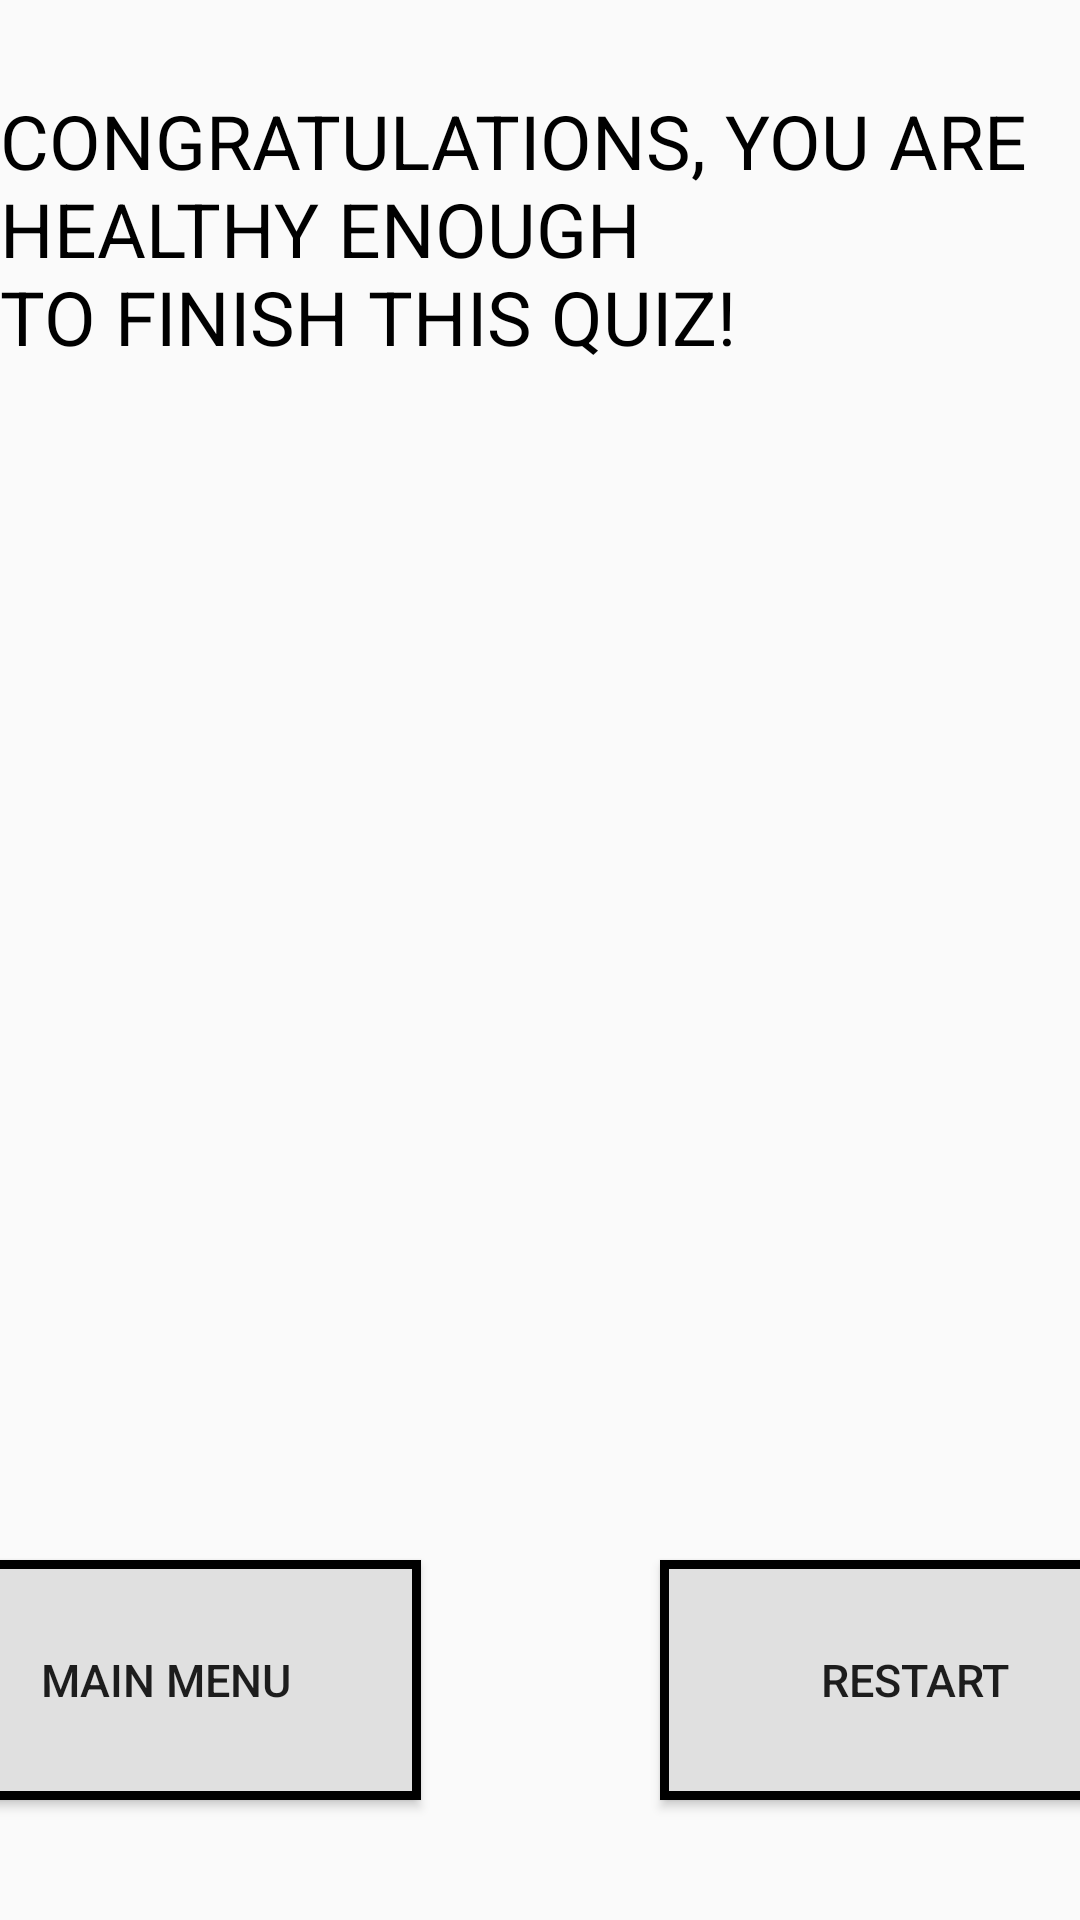

Produce the Android XML layout that renders to this screen, including the resource entries it uses.
<!-- AndroidManifest.xml: application theme AppTheme -->
<!-- res/layout/activity_main_final.xml -->
<?xml version="1.0" encoding="utf-8"?>
<androidx.constraintlayout.widget.ConstraintLayout xmlns:android="http://schemas.android.com/apk/res/android"
    xmlns:app="http://schemas.android.com/apk/res-auto"
    xmlns:tools="http://schemas.android.com/tools"
    android:layout_width="match_parent"
    android:layout_height="match_parent"
    tools:context="luiz.souza.omegaquiz.MainActivityFinal">

    <TextView
        android:layout_width="wrap_content"
        android:layout_height="wrap_content"
        android:text="@string/congrats"
        android:textSize="25sp"
        style="@style/Styleee"
        android:layout_marginTop="30dp"
        app:layout_constraintStart_toStartOf="parent"
        app:layout_constraintEnd_toEndOf="parent"
        app:layout_constraintTop_toTopOf="parent"/>

    <Button
        android:id="@+id/button_main_menu"
        android:layout_width="@dimen/width_activitymain2"
        android:layout_height="@dimen/height_activitymain2"
        android:text="@string/menu"
        android:textSize="15sp"
        style="@style/button"
        android:layout_margin="40dp"
        app:layout_constraintStart_toStartOf="parent"
        app:layout_constraintBottom_toBottomOf="parent"
        app:layout_constraintEnd_toStartOf="@id/button_restart"/>

    <Button
        android:id="@+id/button_restart"
        android:layout_width="@dimen/width_activitymain2"
        android:layout_height="@dimen/height_activitymain2"
        android:text="@string/restart"
        android:textSize="15sp"
        style="@style/button"
        android:layout_margin="40dp"
        app:layout_constraintStart_toEndOf="@id/button_main_menu"
        app:layout_constraintEnd_toEndOf="parent"
        app:layout_constraintBottom_toBottomOf="parent" />

</androidx.constraintlayout.widget.ConstraintLayout>
<!-- resources referenced by this layout -->
<resources>
  <dimen name="height_activitymain2">80dp</dimen>
  <dimen name="width_activitymain2">170dp</dimen>
  <string name="congrats"> Congratulations, you are healthy enough\nto finish this quiz! </string>
  <string name="menu">Main Menu</string>
  <string name="restart">Restart</string>
  <style name="Styleee">
          <item name="textAllCaps">true</item>
          <item name="fontFamily">true</item>
          <item name="android:textSize">20sp</item>
          <item name="android:textColor">@color/black</item>
      </style>
  <style name="button">
          <item name="android:textSize">12sp</item>
          <item name="android:padding">7dp</item>
          <item name="android:background">@drawable/button_border</item>
      </style>
  <style name="AppTheme" parent="Theme.AppCompat.Light.NoActionBar">
          
          <item name="colorPrimary">@color/colorPrimary</item>
          <item name="colorPrimaryDark">@color/gray600</item>
          <item name="colorAccent">@color/colorAccent</item>
      </style>
  <color name="black">#000000</color>
  <!-- drawable button_border (drawable) -->
  <?xml version="1.0" encoding="utf-8"?>
  <shape xmlns:android="http://schemas.android.com/apk/res/android">
  
      <stroke
          android:color="@color/black"
          android:width="3dp">
  
  
      </stroke>
  
      <solid
          android:color="@color/gray300">
  
  
      </solid>
  
  </shape>
  <color name="colorPrimary">#6200EE</color>
  <color name="gray600">#757575</color>
  <color name="colorAccent">#03DAC5</color>
  <color name="gray300">#e0e0e0</color>
</resources>
